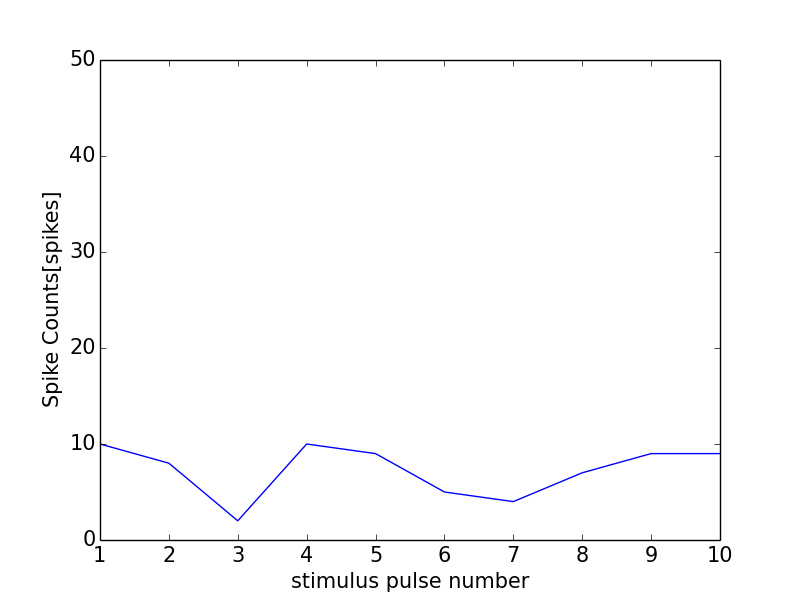

Source data for this figure (header and first rows):
0, 0.0
0, 0
1, 10
2, 8
3, 2
4, 10
5, 9
6, 5
7, 4
8, 7
9, 9
10, 9
11, 0
